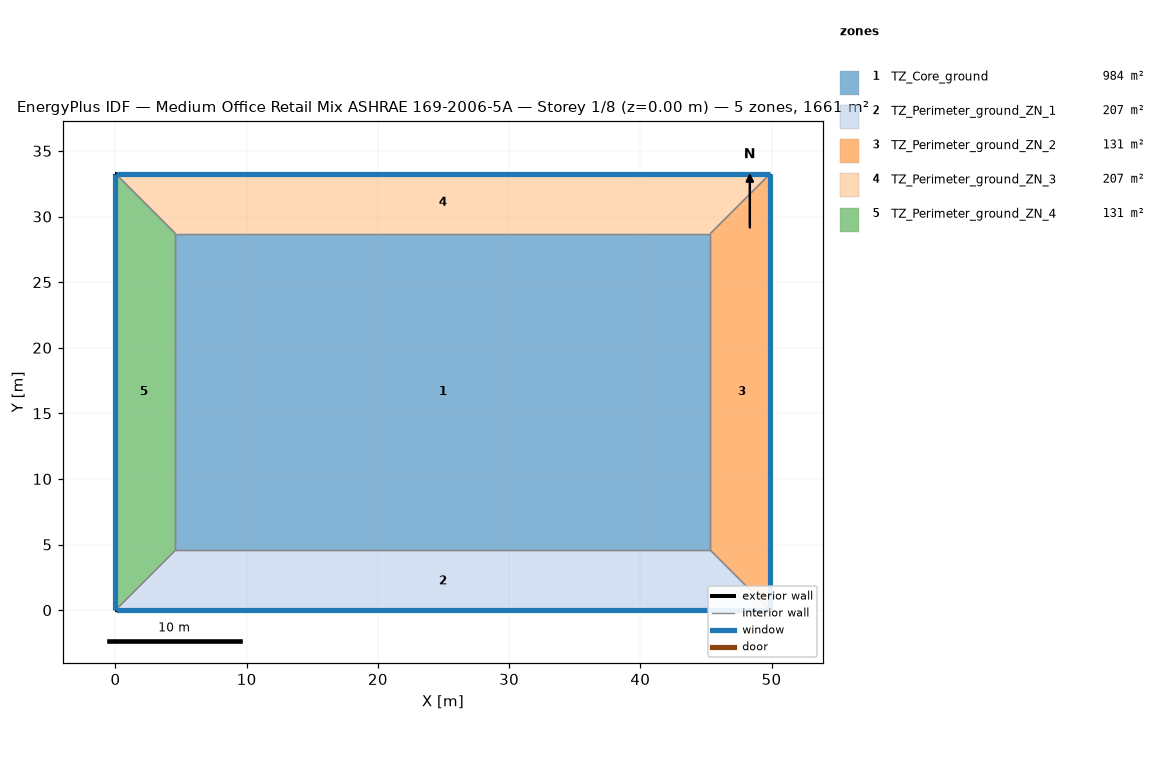
=== STOREY PLAN SPEC (per zone: floor XY polygon, exterior-wall plan segments, windows/doors) ===
zone 1: TZ_Core_ground  (983.5 m²)
  floor: (45.34, 28.70) (45.34, 4.57) (4.57, 4.57) (4.57, 28.70)
  interior walls: 4
zone 2: TZ_Perimeter_ground_ZN_1  (207.3 m²)
  floor: (45.34, 4.57) (49.91, 0.00) (0.00, 0.00) (4.57, 4.57)
  exterior wall: (0.00, 0.00) – (49.91, 0.00)  [49.9 m]
    window: (0.03, 0.00) – (49.89, 0.00)  [158.2 m²]
  interior walls: 3
zone 3: TZ_Perimeter_ground_ZN_2  (131.3 m²)
  floor: (49.91, 33.27) (49.91, 0.00) (45.34, 4.57) (45.34, 28.70)
  exterior wall: (49.91, 0.00) – (49.91, 33.27)  [33.3 m]
    window: (49.91, 0.03) – (49.91, 33.25)  [105.5 m²]
  interior walls: 3
zone 4: TZ_Perimeter_ground_ZN_3  (207.3 m²)
  floor: (49.91, 33.27) (45.34, 28.70) (4.57, 28.70) (0.00, 33.27)
  exterior wall: (49.91, 33.27) – (0.00, 33.27)  [49.9 m]
    window: (49.89, 33.27) – (0.03, 33.27)  [158.2 m²]
  interior walls: 3
zone 5: TZ_Perimeter_ground_ZN_4  (131.3 m²)
  floor: (0.00, 33.27) (4.57, 28.70) (4.57, 4.57) (0.00, 0.00)
  exterior wall: (0.00, 33.27) – (0.00, 0.00)  [33.3 m]
    window: (0.00, 33.25) – (0.00, 0.03)  [105.5 m²]
  interior walls: 3

=== DERIVED (storey summary) ===
Building: Medium Office Retail Mix ASHRAE 169-2006-5A
Storey: 1 of 8  (floor level z = 0.00 m)
Storey gross floor area: 1660.7 m²
Zones on this storey: 5
  - TZ_Core_ground: floor 983.5 m²
  - TZ_Perimeter_ground_ZN_1: floor 207.3 m²; exterior wall 49.9 m (197.8 m²); 1 window(s) 158.2 m²; WWR 80.0%
  - TZ_Perimeter_ground_ZN_2: floor 131.3 m²; exterior wall 33.3 m (131.8 m²); 1 window(s) 105.5 m²; WWR 80.0%
  - TZ_Perimeter_ground_ZN_3: floor 207.3 m²; exterior wall 49.9 m (197.8 m²); 1 window(s) 158.2 m²; WWR 80.0%
  - TZ_Perimeter_ground_ZN_4: floor 131.3 m²; exterior wall 33.3 m (131.8 m²); 1 window(s) 105.5 m²; WWR 80.0%
Zone adjacency (shared interzone walls):
  - TZ_Core_ground ↔ TZ_Perimeter_ground_ZN_1
  - TZ_Core_ground ↔ TZ_Perimeter_ground_ZN_2
  - TZ_Core_ground ↔ TZ_Perimeter_ground_ZN_3
  - TZ_Core_ground ↔ TZ_Perimeter_ground_ZN_4
  - TZ_Perimeter_ground_ZN_1 ↔ TZ_Perimeter_ground_ZN_2
  - TZ_Perimeter_ground_ZN_1 ↔ TZ_Perimeter_ground_ZN_4
  - TZ_Perimeter_ground_ZN_2 ↔ TZ_Perimeter_ground_ZN_3
  - TZ_Perimeter_ground_ZN_3 ↔ TZ_Perimeter_ground_ZN_4